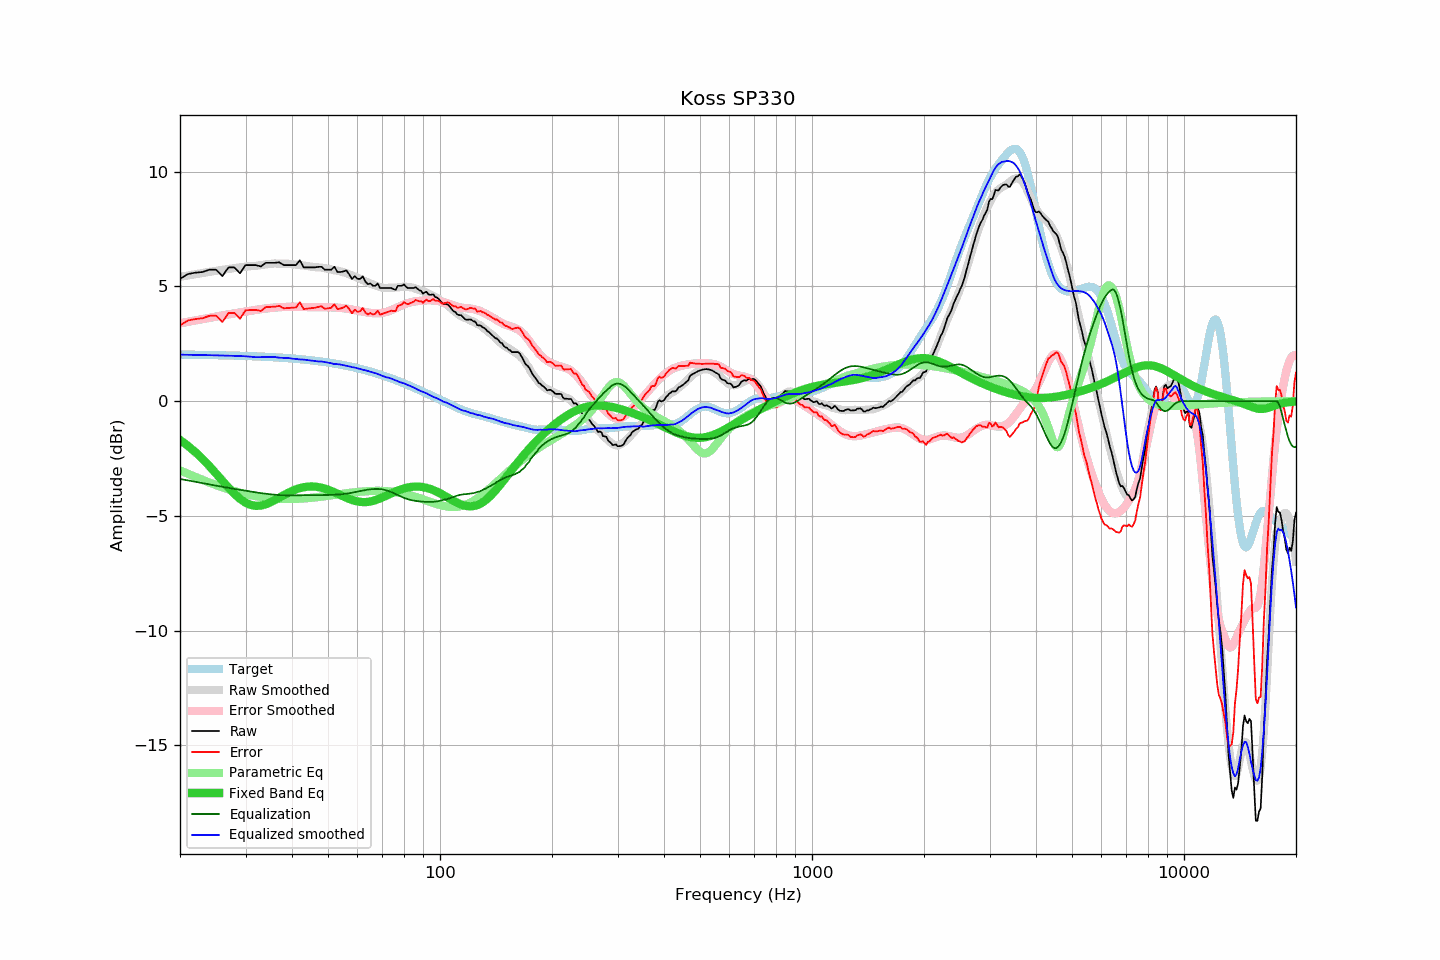

Values plotted in this chart, from the file beside it:
frequency, raw, error, smoothed, error_smoothed, equalization, parametric_eq, equalized_raw, equalized_smoothed, target
20, 5.33, 3.30, 5.42, 3.39, -3.39, -1.69, 1.93, 2.02, 2.03
21, 5.54, 3.51, 5.47, 3.46, -3.46, -1.95, 2.08, 2.02, 2.02
22, 5.60, 3.58, 5.53, 3.52, -3.52, -2.22, 2.08, 2.01, 2.02
23, 5.63, 3.61, 5.58, 3.57, -3.57, -2.52, 2.05, 2.01, 2.01
24, 5.73, 3.72, 5.63, 3.63, -3.63, -2.83, 2.10, 2.00, 2.01
25, 5.73, 3.72, 5.68, 3.68, -3.68, -3.15, 2.04, 1.99, 2.00
26, 5.45, 3.45, 5.72, 3.73, -3.73, -3.47, 1.71, 1.99, 2.00
27, 5.83, 3.84, 5.76, 3.78, -3.78, -3.77, 2.05, 1.98, 1.99
28, 5.83, 3.84, 5.80, 3.82, -3.82, -4.04, 2.00, 1.97, 1.98
29, 5.57, 3.59, 5.83, 3.87, -3.87, -4.26, 1.70, 1.96, 1.98
30, 5.93, 3.96, 5.86, 3.90, -3.90, -4.42, 2.02, 1.95, 1.97
31, 5.93, 3.97, 5.88, 3.94, -3.94, -4.52, 1.98, 1.94, 1.96
32, 5.93, 3.98, 5.89, 3.98, -3.98, -4.56, 1.95, 1.91, 1.95
33, 5.87, 3.93, 5.93, 4.01, -4.01, -4.55, 1.86, 1.92, 1.94
34, 6.03, 4.10, 5.95, 4.04, -4.04, -4.49, 1.99, 1.92, 1.93
35, 6.03, 4.11, 5.98, 4.06, -4.06, -4.41, 1.97, 1.92, 1.92
36, 6.03, 4.12, 6.00, 4.08, -4.08, -4.31, 1.95, 1.92, 1.91
37, 6.05, 4.15, 5.98, 4.09, -4.09, -4.20, 1.95, 1.89, 1.90
38, 5.93, 4.04, 5.99, 4.10, -4.10, -4.10, 1.82, 1.88, 1.88
39, 5.93, 4.05, 5.99, 4.11, -4.11, -4.00, 1.82, 1.88, 1.87
40, 5.93, 4.07, 5.96, 4.11, -4.11, -3.92, 1.82, 1.85, 1.86
41, 5.93, 4.08, 5.95, 4.11, -4.11, -3.85, 1.82, 1.84, 1.84
42, 6.14, 4.31, 5.92, 4.11, -4.11, -3.79, 2.03, 1.81, 1.83
43, 5.83, 4.01, 5.91, 4.10, -4.10, -3.75, 1.73, 1.81, 1.81
44, 5.83, 4.03, 5.88, 4.10, -4.10, -3.73, 1.73, 1.79, 1.80
45, 5.83, 4.05, 5.86, 4.09, -4.09, -3.72, 1.73, 1.77, 1.78
46, 5.83, 4.07, 5.84, 4.09, -4.09, -3.72, 1.73, 1.74, 1.76
47, 5.85, 4.10, 5.82, 4.09, -4.09, -3.74, 1.75, 1.73, 1.74
48, 5.86, 4.13, 5.82, 4.09, -4.09, -3.77, 1.76, 1.73, 1.72
49, 5.73, 4.02, 5.79, 4.09, -4.09, -3.81, 1.63, 1.70, 1.70
50, 5.73, 4.04, 5.77, 4.09, -4.09, -3.86, 1.64, 1.68, 1.68
51, 5.73, 4.07, 5.74, 4.09, -4.09, -3.91, 1.64, 1.65, 1.66
52, 5.86, 4.22, 5.69, 4.08, -4.08, -3.97, 1.78, 1.61, 1.64
53, 5.63, 4.01, 5.68, 4.07, -4.07, -4.03, 1.55, 1.61, 1.62
54, 5.63, 4.03, 5.65, 4.06, -4.06, -4.09, 1.56, 1.59, 1.59
55, 5.65, 4.08, 5.61, 4.05, -4.05, -4.15, 1.60, 1.57, 1.57
56, 5.70, 4.15, 5.57, 4.03, -4.03, -4.21, 1.66, 1.54, 1.54
57, 5.53, 4.01, 5.53, 4.01, -4.01, -4.26, 1.51, 1.51, 1.52
58, 5.32, 3.83, 5.47, 3.99, -3.99, -4.31, 1.33, 1.48, 1.49
59, 5.45, 3.98, 5.43, 3.97, -3.97, -4.34, 1.48, 1.46, 1.46
60, 5.33, 3.89, 5.38, 3.94, -3.94, -4.37, 1.38, 1.43, 1.43
61, 5.33, 3.92, 5.32, 3.92, -3.92, -4.39, 1.41, 1.40, 1.41
62, 5.44, 4.06, 5.26, 3.90, -3.90, -4.40, 1.54, 1.37, 1.38
63, 5.21, 3.86, 5.22, 3.87, -3.87, -4.40, 1.33, 1.35, 1.35
64, 5.10, 3.78, 5.17, 3.86, -3.86, -4.39, 1.24, 1.31, 1.32
65, 5.13, 3.84, 5.12, 3.84, -3.84, -4.37, 1.28, 1.28, 1.29
66, 5.03, 3.77, 5.08, 3.83, -3.83, -4.35, 1.19, 1.25, 1.25
67, 5.03, 3.80, 5.05, 3.83, -3.83, -4.32, 1.20, 1.22, 1.22
68, 5.13, 3.94, 5.01, 3.83, -3.83, -4.28, 1.30, 1.19, 1.19
69, 4.93, 3.77, 4.97, 3.83, -3.83, -4.24, 1.09, 1.14, 1.16
70, 4.93, 3.80, 4.95, 3.84, -3.84, -4.20, 1.08, 1.10, 1.12
71, 4.93, 3.84, 4.93, 3.87, -3.87, -4.15, 1.06, 1.07, 1.09
72, 4.93, 3.87, 4.93, 3.89, -3.89, -4.11, 1.03, 1.03, 1.06
73, 4.93, 3.90, 4.94, 3.93, -3.93, -4.06, 1.00, 1.01, 1.02
74, 4.93, 3.94, 4.94, 3.96, -3.96, -4.02, 0.96, 0.98, 0.99
75, 4.88, 3.92, 4.95, 4.00, -4.00, -3.97, 0.87, 0.94, 0.95
76, 4.85, 3.93, 4.95, 4.05, -4.05, -3.93, 0.80, 0.90, 0.92
77, 5.03, 4.14, 4.95, 4.09, -4.09, -3.90, 0.94, 0.86, 0.88
78, 5.03, 4.18, 4.96, 4.13, -4.13, -3.86, 0.89, 0.83, 0.85
79, 5.03, 4.22, 4.98, 4.18, -4.18, -3.83, 0.85, 0.80, 0.81
... 553 more rows
